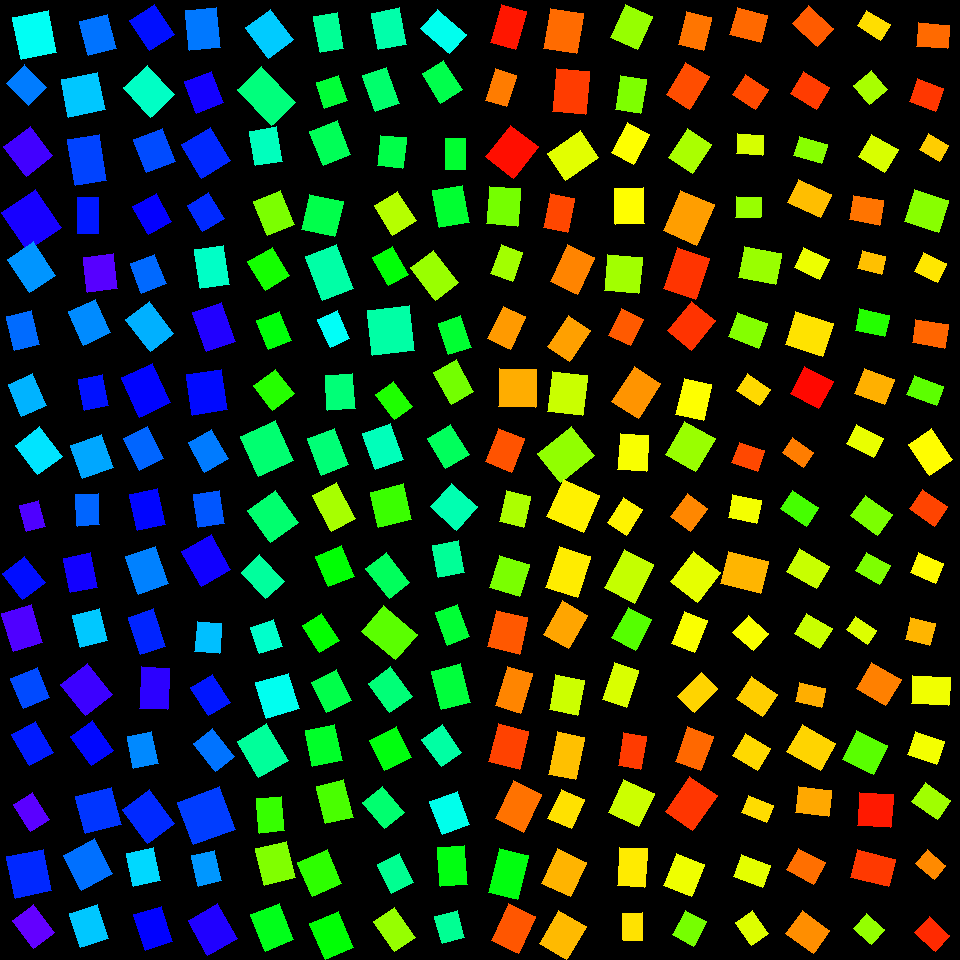

Values plotted in this chart, from the file beside it:
, angleRotated, color, length, logWidthLengthRatio, x, y, centerX, centerY, width, lengthRotatedProjectX, widthRotatedProjectX, lengthRotatedProjectY, widthRotatedProjectY, vertexRightBottom, vertexRightTop, vertexLeftBottom, vertexLeftTop
0, 0.2617, 0.06886, 31.34, -0.1312, 748.6, 24.83, 750, 30, 27.48, 30.27, 7.109, 8.106, 26.55, (767, 15), (760, 42), (737, 7), (729, 34)
1, 0.5827, 0.04891, 26.59, -0.1163, 750.6, 92.08, 750, 90, 23.67, 22.2, 13.03, 14.63, 19.77, (768, 89), (755, 109), (745, 74), (732, 94)
2, 0.07167, 0.1933, 26.35, -0.2743, 750, 144.4, 750, 150, 20.03, 26.29, 1.434, 1.887, 19.98, (763, 135), (762, 155), (737, 133), (736, 153)
3, 0.03095, 0.2337, 24.73, -0.1713, 748.4, 207.1, 750, 210, 20.83, 24.72, 0.6447, 0.7651, 20.82, (761, 197), (760, 217), (736, 196), (735, 217)
4, 0.1939, 0.2328, 37.28, -0.186, 760, 265.5, 750, 270, 30.95, 36.58, 5.964, 7.183, 30.37, (781, 253), (775, 284), (744, 246), (738, 277)
5, 0.3567, 0.2464, 32.32, -0.2236, 748.3, 330.4, 750, 330, 25.84, 30.28, 9.023, 11.28, 24.21, (767, 323), (758, 348), (737, 312), (728, 336)
6, 0.606, 0.1419, 27.55, -0.3274, 753.5, 389.8, 750, 390, 19.86, 22.64, 11.31, 15.69, 16.32, (770, 389), (759, 405), (747, 373), (736, 390)
7, 0.3311, 0.04758, 26.71, -0.1989, 748.2, 456.9, 750, 450, 21.89, 25.26, 7.118, 8.684, 20.7, (764, 450), (757, 471), (739, 442), (731, 462)
8, 0.207, 0.1737, 28.86, -0.2323, 744.7, 509.1, 750, 510, 22.88, 28.25, 4.701, 5.931, 22.39, (761, 500), (756, 523), (732, 494), (728, 517)
9, 0.2426, 0.1183, 41.17, -0.2028, 744.7, 572.6, 750, 570, 33.61, 39.97, 8.074, 9.889, 32.63, (768, 561), (760, 593), (728, 551), (720, 583)
10, 0.7296, 0.17, 27.59, -0.1892, 750.8, 632.9, 750, 630, 22.84, 20.57, 15.22, 18.39, 17.02, (768, 633), (753, 650), (748, 615), (732, 632)
11, 0.6035, 0.1347, 31.73, -0.1576, 757, 696.3, 750, 690, 27.11, 26.13, 15.38, 18.01, 22.32, (777, 694), (762, 716), (751, 676), (736, 698)
12, 0.5309, 0.1419, 28.84, -0.1199, 751.5, 752.1, 750, 750, 25.58, 24.87, 12.95, 14.6, 22.06, (770, 748), (757, 770), (745, 733), (732, 755)
13, 0.3946, 0.1441, 27.36, -0.3747, 757.4, 809, 750, 810, 18.81, 25.26, 7.232, 10.52, 17.36, (773, 805), (766, 822), (748, 795), (741, 812)
14, 0.3594, 0.1838, 31.15, -0.2973, 752, 870.7, 750, 870, 23.14, 29.16, 8.138, 10.96, 21.66, (770, 865), (762, 887), (741, 854), (733, 876)
15, 0.9604, 0.1888, 27.97, -0.2508, 752.1, 928.1, 750, 930, 21.77, 16.03, 17.84, 22.92, 12.48, (768, 933), (751, 945), (752, 910), (735, 922)
16, 0.7447, 0.05966, 33.92, -0.3442, 812.9, 26.08, 810, 30, 24.04, 24.94, 16.29, 22.99, 17.68, (833, 28), (817, 46), (808, 5), (792, 23)
17, 0.5518, 0.03929, 30.46, -0.1858, 810.2, 90.5, 810, 90, 25.29, 25.94, 13.26, 15.97, 21.54, (829, 87), (816, 109), (803, 71), (790, 93)
18, 0.2933, 0.2444, 29.15, -0.3744, 810.8, 150.1, 810, 150, 20.05, 27.91, 5.796, 8.428, 19.19, (827, 144), (821, 163), (799, 136), (793, 155)
19, 0.4323, 0.1246, 36.96, -0.3633, 809.5, 198.5, 810, 210, 25.7, 33.56, 10.77, 15.49, 23.34, (831, 194), (820, 217), (798, 179), (787, 202)
20, 0.4402, 0.1783, 28.4, -0.2569, 811.7, 263.2, 810, 270, 21.97, 25.69, 9.361, 12.1, 19.87, (829, 259), (819, 279), (803, 247), (794, 267)
21, 0.3148, 0.1488, 39.42, -0.1314, 809.4, 334.3, 810, 330, 34.56, 37.48, 10.7, 12.2, 32.87, (833, 323), (822, 356), (795, 311), (785, 344)
22, 0.4849, 0.005711, 32.28, -0.05691, 811.6, 387.7, 810, 390, 30.49, 28.56, 14.21, 15.05, 26.98, (833, 381), (818, 408), (804, 366), (790, 393)
23, 0.6197, 0.08209, 25.77, -0.3426, 798, 452.4, 810, 450, 18.29, 20.98, 10.63, 14.97, 14.89, (813, 452), (803, 467), (792, 437), (782, 452)
24, 0.5894, 0.2881, 31.53, -0.3488, 799.7, 508.3, 810, 510, 22.24, 26.21, 12.37, 17.53, 18.49, (818, 507), (806, 526), (792, 490), (780, 508)
25, 0.5282, 0.202, 34.75, -0.2809, 808.1, 568.8, 810, 570, 26.24, 30.02, 13.23, 17.52, 22.67, (829, 566), (816, 588), (799, 548), (786, 571)
26, 0.5314, 0.2014, 29.55, -0.2032, 813.4, 631, 810, 630, 24.12, 25.48, 12.22, 14.97, 20.79, (832, 628), (819, 648), (806, 613), (794, 633)
27, 0.2084, 0.1142, 26.67, -0.3201, 810.3, 694.8, 810, 690, 19.36, 26.09, 4.007, 5.518, 18.94, (825, 688), (821, 707), (799, 682), (795, 701)
28, 0.5278, 0.1386, 38.74, -0.2221, 811.4, 747.4, 810, 750, 31.02, 33.47, 15.62, 19.51, 26.8, (835, 743), (820, 770), (802, 724), (786, 751)
29, 0.1007, 0.1101, 33.34, -0.243, 813.7, 801.6, 810, 810, 26.14, 33.17, 2.627, 3.35, 26.01, (831, 790), (828, 816), (798, 786), (795, 812)
30, 0.5021, 0.0726, 30.14, -0.1928, 806.1, 866.3, 810, 870, 24.85, 26.42, 11.96, 14.5, 21.78, (825, 862), (813, 884), (798, 848), (786, 869)
31, 0.621, 0.09318, 33.59, -0.1522, 807.8, 932, 810, 930, 28.85, 27.32, 16.79, 19.55, 23.46, (829, 930), (813, 953), (802, 910), (785, 933)
32, 0.5429, 0.1454, 27.5, -0.4053, 873.8, 25.08, 870, 30, 18.34, 23.55, 9.473, 14.21, 15.7, (890, 24), (880, 40), (866, 10), (857, 25)
33, 0.8657, 0.2229, 24.7, -0.0243, 870.3, 87.52, 870, 90, 24.1, 16.01, 18.36, 18.81, 15.62, (887, 89), (869, 104), (871, 70), (853, 85)
34, 0.5331, 0.1917, 30.81, -0.1627, 878.2, 153.1, 870, 150, 26.19, 26.54, 13.31, 15.66, 22.55, (898, 149), (884, 172), (871, 134), (858, 156)
35, 0.184, 0.07583, 30.33, -0.2043, 866.6, 210.1, 870, 210, 24.73, 29.82, 4.524, 5.55, 24.31, (883, 200), (879, 225), (853, 195), (849, 219)
36, 0.2473, 0.1256, 24.37, -0.2421, 871.6, 262.5, 870, 270, 19.13, 23.63, 4.684, 5.967, 18.55, (885, 256), (881, 274), (862, 250), (857, 268)
37, 0.2139, 0.3102, 29.83, -0.3042, 872.2, 322.8, 870, 330, 22.01, 29.15, 4.671, 6.331, 21.51, (889, 315), (884, 336), (859, 308), (855, 330)
38, 0.3677, 0.1152, 31.75, -0.162, 874.4, 386.3, 870, 390, 27, 29.63, 9.705, 11.41, 25.2, (894, 379), (884, 404), (864, 368), (854, 393)
39, 0.4741, 0.1806, 30.24, -0.3493, 865.1, 440.9, 870, 450, 21.32, 26.9, 9.736, 13.81, 18.97, (883, 438), (873, 457), (856, 424), (846, 443)
40, 0.6299, 0.2529, 33.52, -0.2599, 871.2, 515.4, 870, 510, 25.85, 27.08, 15.23, 19.74, 20.88, (892, 514), (877, 535), (865, 495), (850, 515)
41, 0.5312, 0.2504, 27.09, -0.2421, 873, 568.2, 870, 570, 21.26, 23.35, 10.77, 13.72, 18.33, (890, 565), (879, 584), (866, 552), (855, 570)
42, 0.5826, 0.1892, 25.85, -0.4796, 861.5, 630.2, 870, 630, 16, 21.58, 8.803, 14.22, 13.36, (876, 630), (867, 644), (855, 616), (846, 629)
43, 0.5371, 0.08368, 34.24, -0.1224, 878.6, 684.1, 870, 690, 30.3, 29.42, 15.5, 17.52, 26.03, (901, 679), (885, 705), (871, 662), (856, 688)
44, 0.4593, 0.2746, 33.7, -0.06461, 865, 752.6, 870, 750, 31.59, 30.21, 14.01, 14.94, 28.32, (887, 745), (873, 774), (856, 730), (842, 759)
45, 0.07399, 0.01646, 33.7, -0.02459, 875.3, 809.9, 870, 810, 32.88, 33.61, 2.431, 2.491, 32.79, (893, 794), (890, 827), (859, 792), (857, 825)
46, 0.2451, 0.03789, 38.59, -0.3012, 873.2, 868.2, 870, 870, 28.56, 37.44, 6.928, 9.363, 27.7, (895, 859), (888, 886), (857, 849), (850, 877)
47, 0.7042, 0.2363, 23.77, -0.1707, 868.6, 929, 870, 930, 20.04, 18.12, 12.97, 15.39, 15.27, (884, 929), (871, 944), (866, 913), (853, 928)
48, 0.09144, 0.06967, 31.36, -0.2704, 933.2, 35.65, 930, 30, 23.93, 31.23, 2.185, 2.864, 23.83, (949, 25), (947, 48), (918, 22), (916, 46)
49, 0.3592, 0.03654, 27.89, -0.1272, 926.5, 94.68, 930, 90, 24.56, 26.11, 8.633, 9.804, 22.99, (943, 88), (935, 111), (917, 78), (909, 101)
50, 0.5213, 0.1345, 23.57, -0.2476, 933.9, 147.7, 930, 150, 18.4, 20.44, 9.165, 11.74, 15.96, (948, 145), (939, 161), (928, 133), (919, 149)
51, 0.3054, 0.2443, 36.12, -0.07391, 926.7, 211.3, 930, 210, 33.54, 34.44, 10.09, 10.86, 31.99, (948, 200), (938, 232), (914, 189), (904, 221)
52, 0.4514, 0.1512, 25.35, -0.2113, 930.6, 267.6, 930, 270, 20.52, 22.81, 8.951, 11.06, 18.46, (946, 263), (937, 282), (923, 252), (914, 271)
53, 0.1611, 0.06605, 33.22, -0.3442, 930.4, 333.8, 930, 330, 23.54, 32.79, 3.777, 5.328, 23.24, (948, 324), (944, 348), (915, 319), (912, 342)
54, 0.3728, 0.2732, 31.69, -0.434, 925.1, 390.7, 930, 390, 20.53, 29.51, 7.479, 11.54, 19.12, (943, 386), (936, 405), (914, 375), (906, 394)
55, 0.9635, 0.1657, 37.36, -0.2914, 930.5, 451.9, 930, 450, 27.91, 21.32, 22.92, 30.68, 15.93, (952, 459), (929, 475), (931, 428), (908, 444)
56, 0.604, 0.04453, 30.33, -0.2418, 928.4, 507.7, 930, 510, 23.81, 24.96, 13.53, 17.22, 19.6, (947, 506), (934, 526), (922, 489), (909, 508)
57, 0.408, 0.164, 27.75, -0.2849, 927, 568, 930, 570, 20.87, 25.48, 8.281, 11.01, 19.16, (943, 563), (935, 583), (918, 552), (910, 572)
58, 0.2383, 0.1187, 25.2, -0.08386, 920.2, 631.5, 930, 630, 23.17, 24.48, 5.469, 5.947, 22.51, (935, 623), (929, 645), (910, 617), (905, 639)
59, 0.05251, 0.1757, 37.23, -0.2882, 930.8, 690.4, 930, 690, 27.91, 37.18, 1.465, 1.954, 27.87, (950, 677), (948, 705), (912, 675), (911, 703)
... 196 more rows
